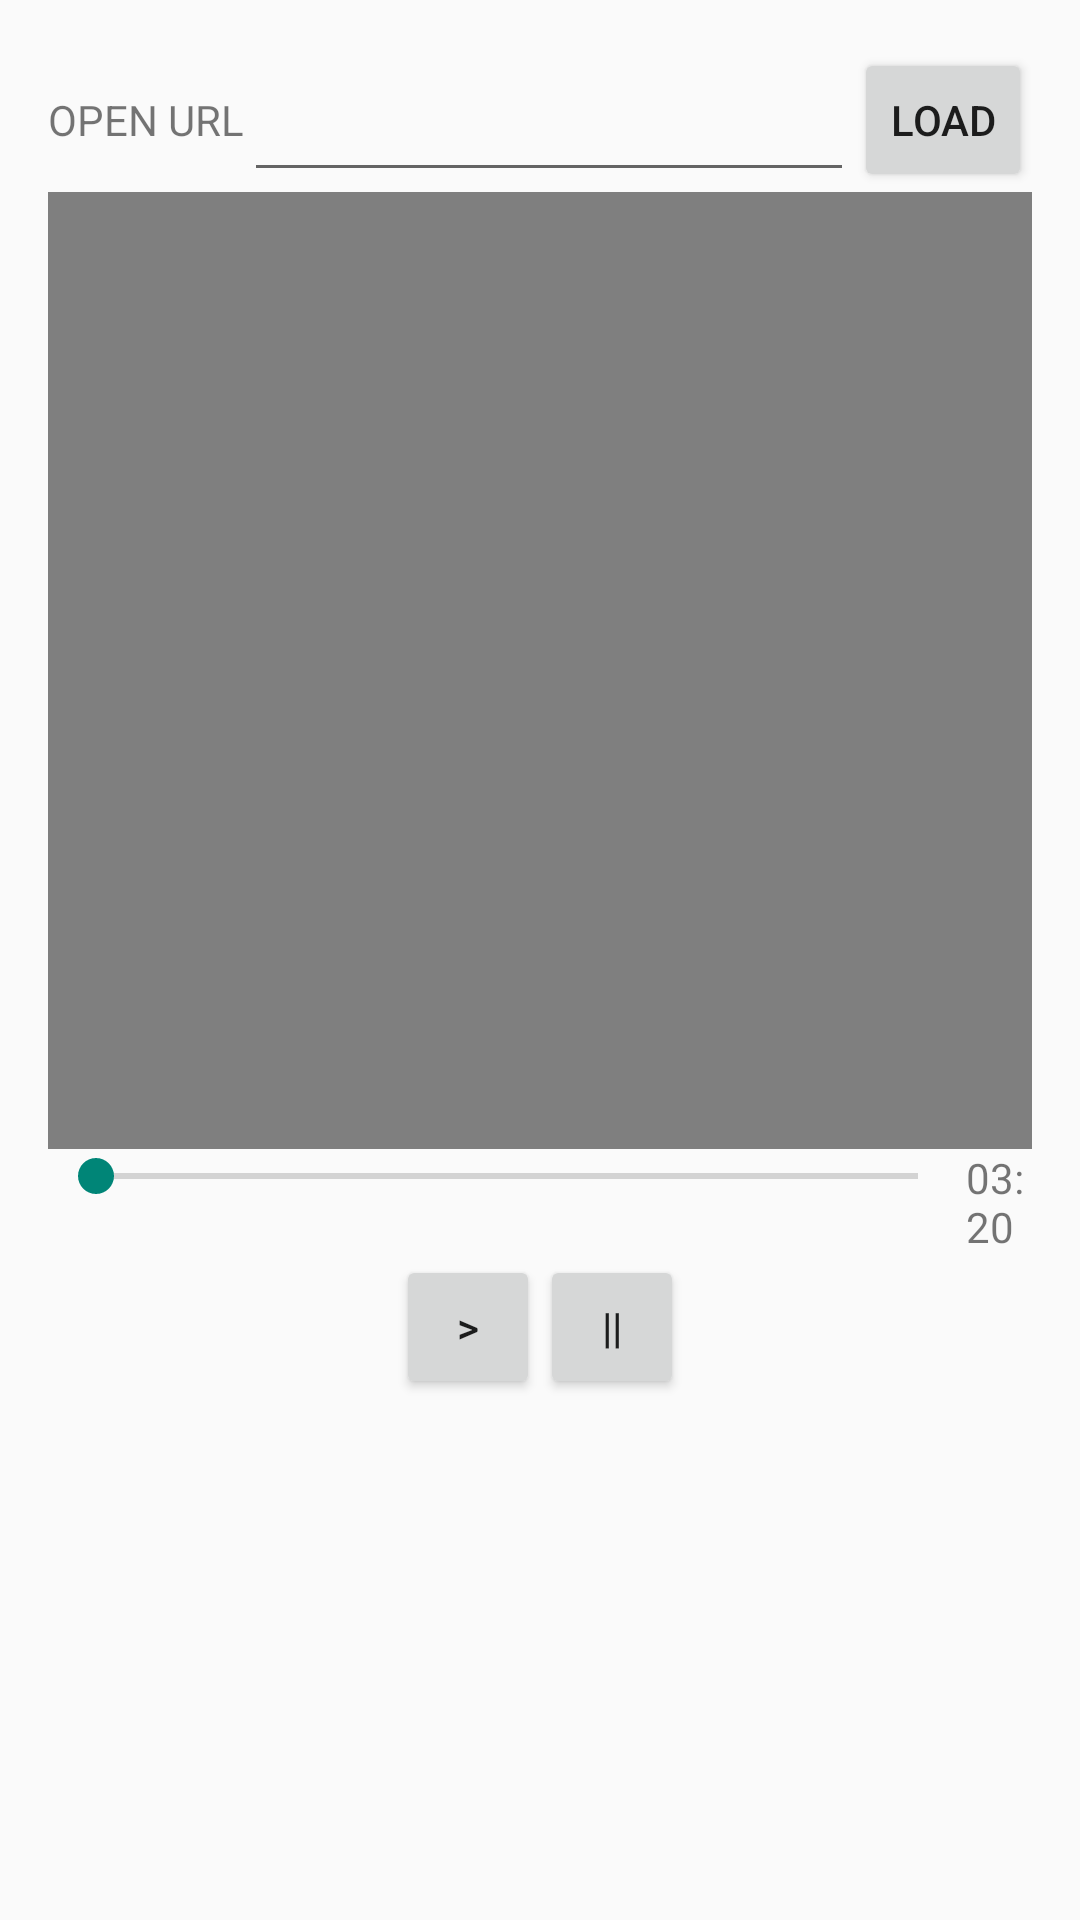

Produce the Android XML layout that renders to this screen, including the resource entries it uses.
<!-- AndroidManifest.xml: application theme AppTheme -->
<!-- res/layout/activity_video_play.xml -->
<?xml version="1.0" encoding="utf-8"?>
<RelativeLayout xmlns:android="http://schemas.android.com/apk/res/android"
    xmlns:tools="http://schemas.android.com/tools" android:layout_width="match_parent"
    android:layout_height="match_parent" android:paddingLeft="@dimen/activity_horizontal_margin"
    android:paddingRight="@dimen/activity_horizontal_margin"
    android:paddingTop="@dimen/activity_vertical_margin"
    android:paddingBottom="@dimen/activity_vertical_margin" tools:context=".MainActivity">

    <LinearLayout
        android:orientation="vertical"
        android:layout_width="match_parent"
        android:layout_height="match_parent"
        android:layout_alignParentStart="true"
        android:id="@+id/linearLayout">

        <LinearLayout
            android:orientation="horizontal"
            android:layout_width="match_parent"
            android:layout_height="wrap_content">

            <TextView
                android:layout_width="wrap_content"
                android:layout_height="wrap_content"
                android:text="OPEN URL"
                android:id="@+id/tvOpenURL"
                android:layout_alignParentBottom="true"
                android:layout_alignParentStart="true" />

            <EditText
                android:layout_width="match_parent"
                android:layout_height="match_parent"
                android:id="@+id/etVieoURL"
                android:layout_weight="1" />

            <Button
                style="?android:attr/buttonStyleSmall"
                android:layout_width="wrap_content"
                android:layout_height="wrap_content"
                android:text="Load"
                android:id="@+id/ptnLoad"
                android:onClick="loadVideo" />
        </LinearLayout>

        <VideoView
            android:layout_width="match_parent"
            android:layout_height="319dp"
            android:id="@+id/videoView"
            android:layout_gravity="center_horizontal" />

        <LinearLayout
            android:orientation="horizontal"
            android:layout_width="match_parent"
            android:layout_height="wrap_content">

            <SeekBar
                android:layout_width="306dp"
                android:layout_height="wrap_content"
                android:id="@+id/seekBar" />

            <TextView
                android:layout_width="wrap_content"
                android:layout_height="wrap_content"
                android:textAppearance="?android:attr/textAppearanceSmall"
                android:text="03:20"
                android:id="@+id/tvTotalTime" />

        </LinearLayout>

        <LinearLayout
            android:orientation="horizontal"
            android:layout_width="match_parent"
            android:layout_height="wrap_content"
            android:gravity="center">

            <Button
                style="?android:attr/buttonStyleSmall"
                android:layout_width="wrap_content"
                android:layout_height="wrap_content"
                android:text=">"
                android:id="@+id/btnPlay"
                android:onClick="playVideo" />

            <Button
                style="?android:attr/buttonStyleSmall"
                android:layout_width="wrap_content"
                android:layout_height="wrap_content"
                android:text="||"
                android:id="@+id/btnPause"
                android:onClick="pauseVideo" />

        </LinearLayout>

    </LinearLayout>

</RelativeLayout>
<!-- resources referenced by this layout -->
<resources>
  <dimen name="activity_horizontal_margin">16dp</dimen>
  <dimen name="activity_vertical_margin">16dp</dimen>
  <style name="AppTheme" parent="Theme.AppCompat.Light.DarkActionBar">
          
          
          <item name="colorPrimary">@color/colorPuple</item>
          <item name="colorPrimaryDark">@color/colorPupleDark</item>
          
          
      </style>
  <color name="colorPuple">#500e76</color>
  <color name="colorPupleDark">#380b54</color>
</resources>
